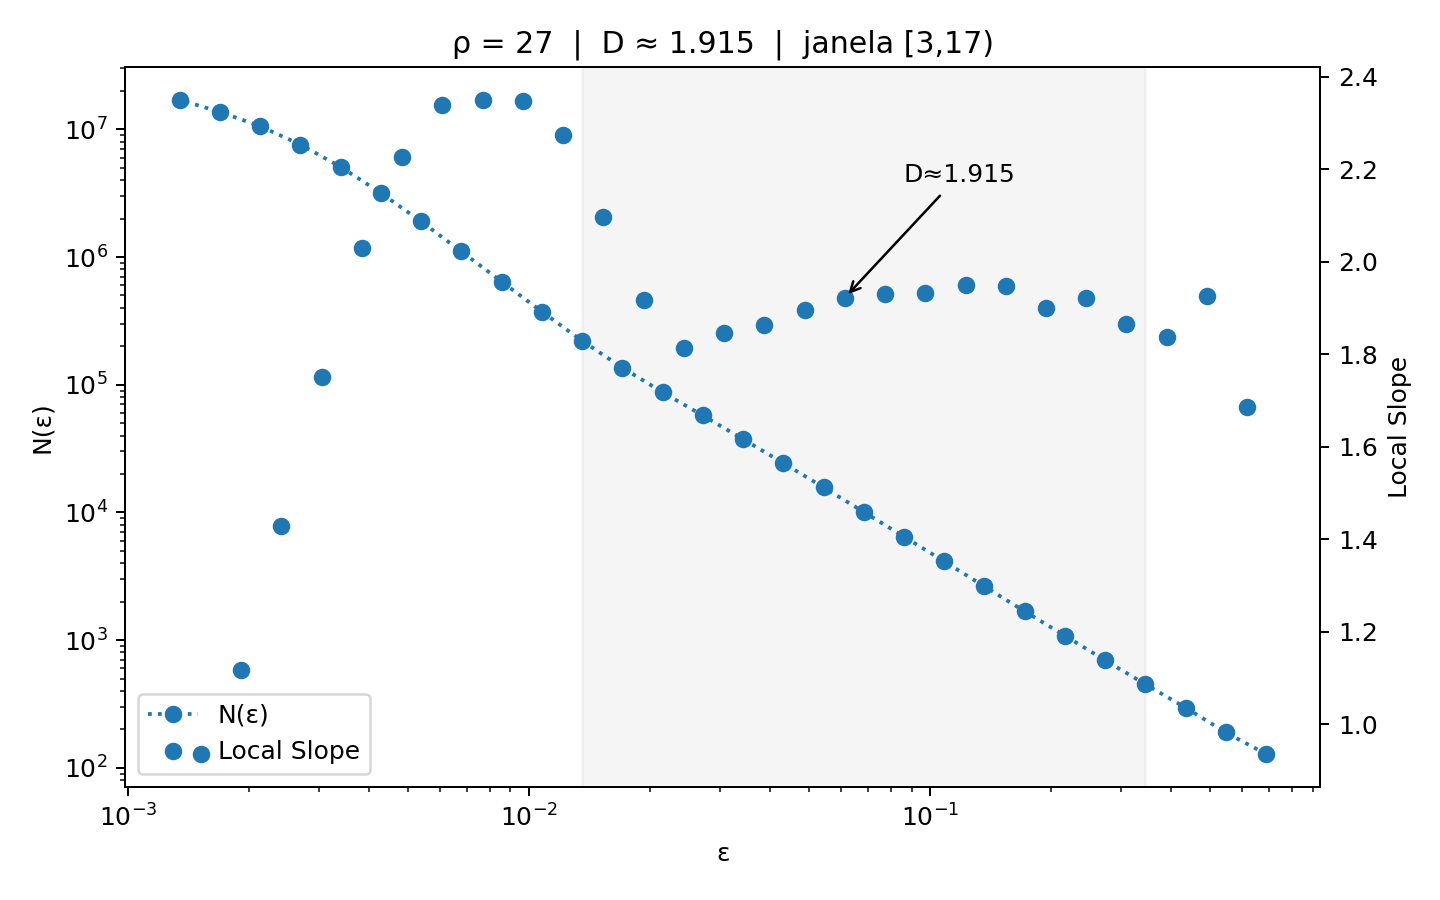

The file beside this chart, header and first rows:
eps, N, log_eps, log_N
0.6896, 128, -0.3717, 4.852
0.5473, 189, -0.6028, 5.242
0.4344, 295, -0.8338, 5.687
0.3448, 451, -1.065, 6.111
0.2736, 694, -1.296, 6.542
0.2172, 1082, -1.527, 6.987
0.1724, 1678, -1.758, 7.425
0.1368, 2632, -1.989, 7.875
0.1086, 4129, -2.22, 8.326
0.08619, 6453, -2.451, 8.772
0.06841, 10079, -2.682, 9.218
0.0543, 15715, -2.913, 9.662
0.0431, 24354, -3.144, 10.1
0.03421, 37462, -3.375, 10.53
0.02715, 57402, -3.606, 10.96
0.02155, 87292, -3.837, 11.38
0.0171, 135982, -4.069, 11.82
0.01357, 220772, -4.3, 12.3
0.01077, 373385, -4.531, 12.83
0.008552, 642205, -4.762, 13.37
0.006787, 1105287, -4.993, 13.92
0.005387, 1897452, -5.224, 14.46
0.004276, 3173989, -5.455, 14.97
0.003394, 5074424, -5.686, 15.44
0.002694, 7602946, -5.917, 15.84
0.002138, 10576280, -6.148, 16.17
0.001697, 13690675, -6.379, 16.43
0.001347, 16995082, -6.61, 16.65
